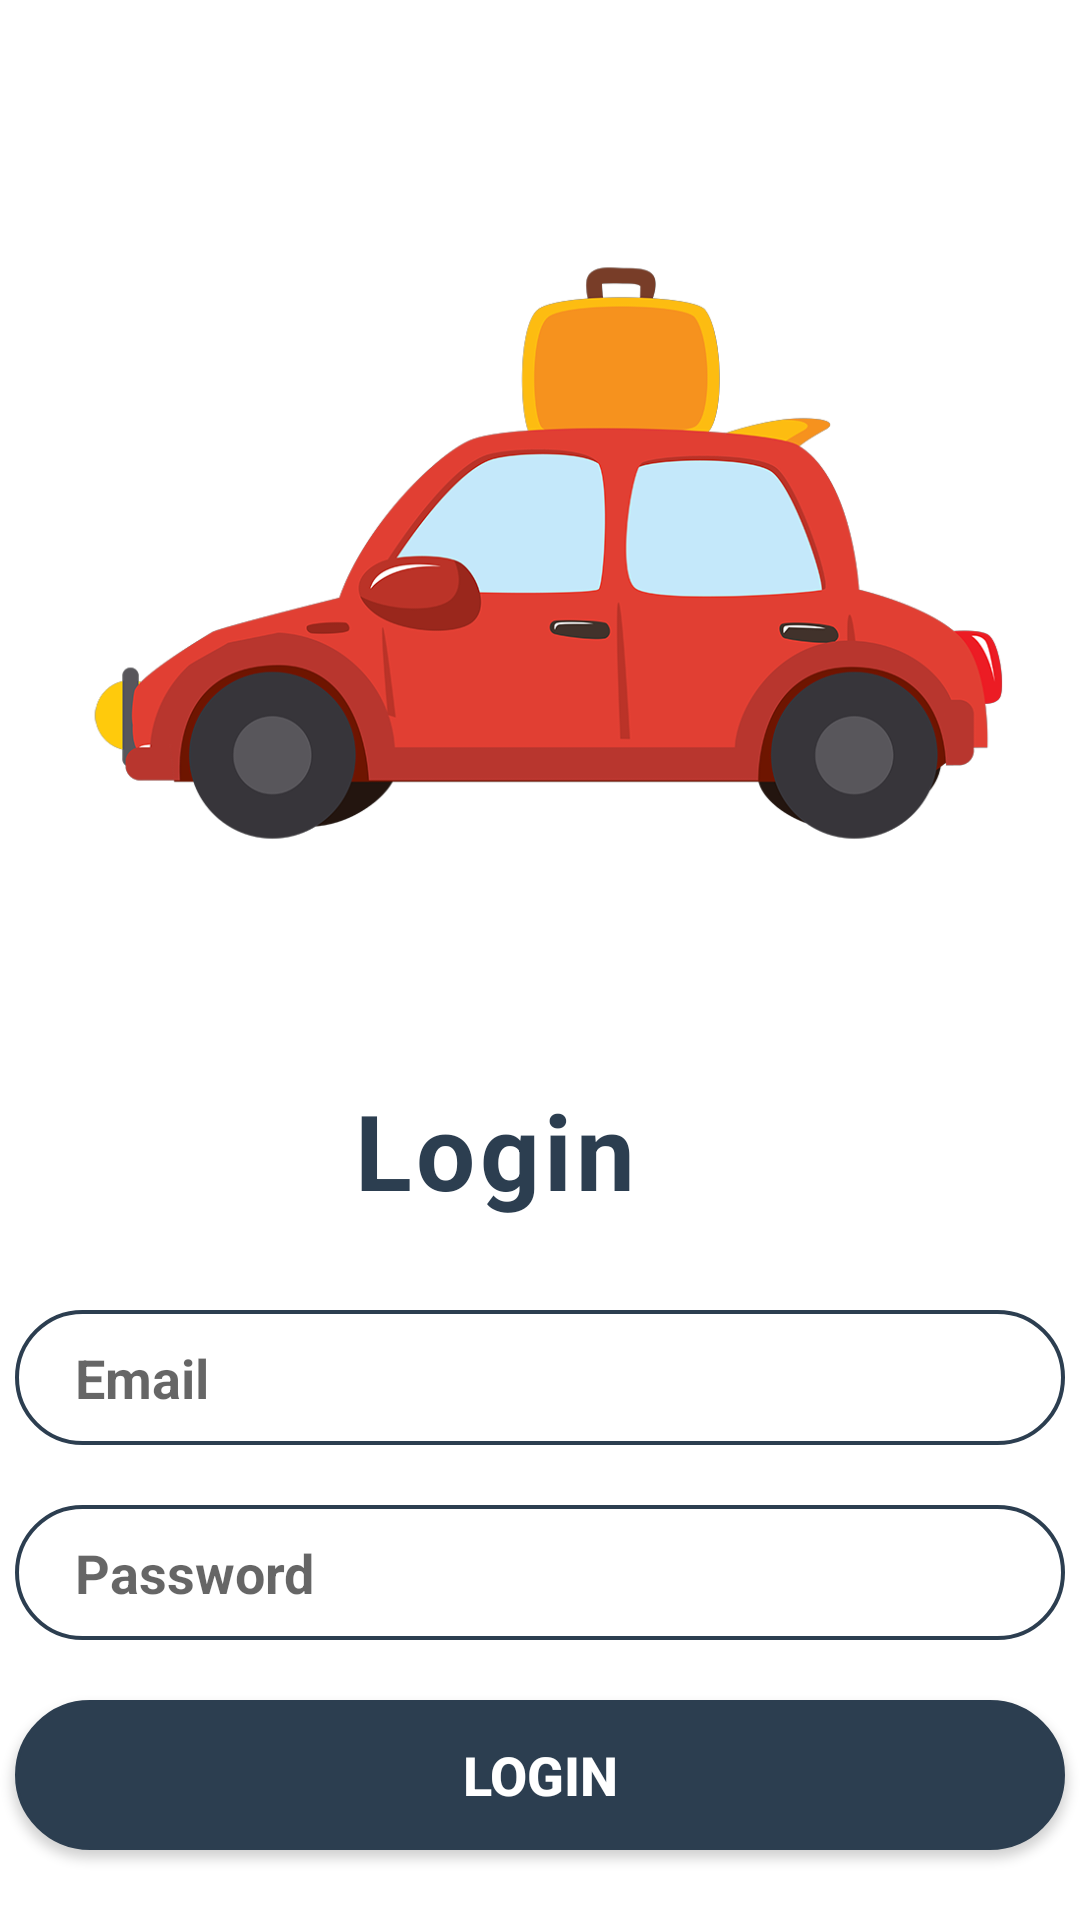

Here is an Android app screen rendered from its layout file. Give the layout XML and the strings, colors and styles it references.
<!-- AndroidManifest.xml: application theme Theme.CarRentalCustomer -->
<!-- res/layout/fragment_login.xml -->
<?xml version="1.0" encoding="utf-8"?>
<androidx.constraintlayout.widget.ConstraintLayout xmlns:android="http://schemas.android.com/apk/res/android"
    xmlns:app="http://schemas.android.com/apk/res-auto"
    android:layout_width="match_parent"
    android:layout_height="match_parent"
    xmlns:tools="http://schemas.android.com/tools"
    tools:context=".ui.auth.login.LoginFragment">

    <ImageView
        android:id="@+id/ivPhoto"
        android:layout_width="500dp"
        android:layout_height="350dp"
        android:src="@drawable/car_login"
        app:layout_constraintStart_toStartOf="parent"
        app:layout_constraintTop_toTopOf="parent"
        app:layout_constraintEnd_toEndOf="parent" />

    <TextView
        android:id="@+id/tvLogin"
        android:layout_width="wrap_content"
        android:layout_height="wrap_content"
        android:letterSpacing="0.04"
        android:layout_marginTop="10dp"
        android:text="Login"
        android:textColor="@color/dark_blue"
        android:textSize="35sp"
        android:textStyle="bold"
        app:layout_constraintEnd_toEndOf="parent"
        app:layout_constraintHorizontal_bias="0.56"
        app:layout_constraintStart_toStartOf="@id/ivPhoto"
        app:layout_constraintTop_toBottomOf="@+id/ivPhoto" />

    <EditText
        android:id="@+id/etEmail"
        android:layout_width="350dp"
        android:layout_height="45dp"
        android:background="@drawable/forget"
        android:paddingStart="20dp"
        android:layout_marginTop="30dp"
        android:hint="Email"
        android:textColor="@color/dark_blue"
        android:textSize="18sp"
        android:textStyle="bold"
        app:layout_constraintEnd_toEndOf="parent"
        app:layout_constraintStart_toStartOf="parent"
        app:layout_constraintTop_toBottomOf="@+id/tvLogin" />

    <EditText
        android:id="@+id/etPassword"
        android:layout_width="350dp"
        android:layout_height="45dp"
        android:background="@drawable/forget"
        android:paddingStart="20dp"
        android:layout_marginTop="20dp"
        android:hint="Password"
        android:textColor="@color/dark_blue"
        android:textSize="18sp"
        android:textStyle="bold"
        app:layout_constraintEnd_toEndOf="parent"
        app:layout_constraintStart_toStartOf="parent"
        app:layout_constraintTop_toBottomOf="@+id/etEmail" />

    <Button
        android:id="@+id/btnLogin"
        android:layout_width="350dp"
        android:layout_height="50dp"
        android:background="@drawable/button"
        android:layout_marginTop="20dp"
        android:text="Login"
        android:textColor="#FFF"
        android:textSize="18sp"
        android:textStyle="bold"
        app:layout_constraintEnd_toEndOf="parent"
        app:layout_constraintStart_toStartOf="parent"
        app:layout_constraintTop_toBottomOf="@+id/etPassword" />

    <ProgressBar
        android:id="@+id/progressBar"
        android:layout_width="wrap_content"
        android:layout_height="wrap_content"
        android:layout_marginTop="5dp"
        android:visibility="invisible"
        app:layout_constraintTop_toBottomOf="@id/btnLogin"
        app:layout_constraintStart_toStartOf="parent"
        app:layout_constraintEnd_toEndOf="parent"/>

    <TextView
        android:id="@+id/tvRegister"
        android:layout_width="wrap_content"
        android:layout_height="wrap_content"
        android:layout_marginTop="10dp"
        android:text="Don't have an account? Sign Up"
        android:textColor="@color/dark_blue"
        android:textSize="18sp"
        android:textStyle="bold"
        app:layout_constraintEnd_toEndOf="parent"
        app:layout_constraintStart_toStartOf="parent"
        app:layout_constraintTop_toBottomOf="@+id/progressBar" />


</androidx.constraintlayout.widget.ConstraintLayout>
<!-- resources referenced by this layout -->
<resources>
  <color name="dark_blue">#2C3E50</color>
  <!-- drawable button (drawable-v24) -->
  <shape xmlns:android="http://schemas.android.com/apk/res/android">
      <solid android:color="@color/dark_blue" />
      <stroke android:width="1dp" android:color="@color/dark_blue" />
      <padding android:left="10dp" android:top="10dp" android:right="10dp" android:bottom="10dp" />
      <corners android:radius="40dp" />
  </shape>
  <!-- drawable car_login: png bitmap (drawable-v24, 113594 bytes) -->
  <!-- drawable forget (drawable-v24) -->
  <shape xmlns:android="http://schemas.android.com/apk/res/android">
      <stroke android:width="1.3dp" android:color="@color/dark_blue" />
      <padding android:left="10dp" android:top="10dp" android:right="10dp" android:bottom="10dp" />
      <corners android:radius="40dp" />
  </shape>
  <style name="Theme.CarRentalCustomer" parent="Theme.MaterialComponents.DayNight.NoActionBar">
          
          <item name="colorPrimary">@color/dark_blue</item>
          <item name="colorPrimaryVariant">@color/dark_blue</item>
          <item name="colorOnPrimary">@color/white</item>
          
          <item name="colorSecondary">@color/teal_200</item>
          <item name="colorSecondaryVariant">@color/teal_700</item>
          <item name="colorOnSecondary">@color/black</item>
          
          <item name="android:statusBarColor" tools:targetApi="l">?attr/colorPrimaryVariant</item>
          
          <item name="floatingActionButtonStyle">@style/FloatingActionButtonStyle</item>
      </style>
  <color name="white">#FFFFFFFF</color>
  <color name="teal_200">#FF03DAC5</color>
  <color name="teal_700">#FF018786</color>
  <color name="black">#FF000000</color>
  <style name="FloatingActionButtonStyle" parent="Widget.Design.FloatingActionButton">
          <item name="shapeAppearanceOverlay">@style/FabShapeStyle</item>
      </style>
  <style name="FabShapeStyle" parent="ShapeAppearance.MaterialComponents.SmallComponent">
          <item name="cornerSize">20%</item>
      </style>
</resources>
